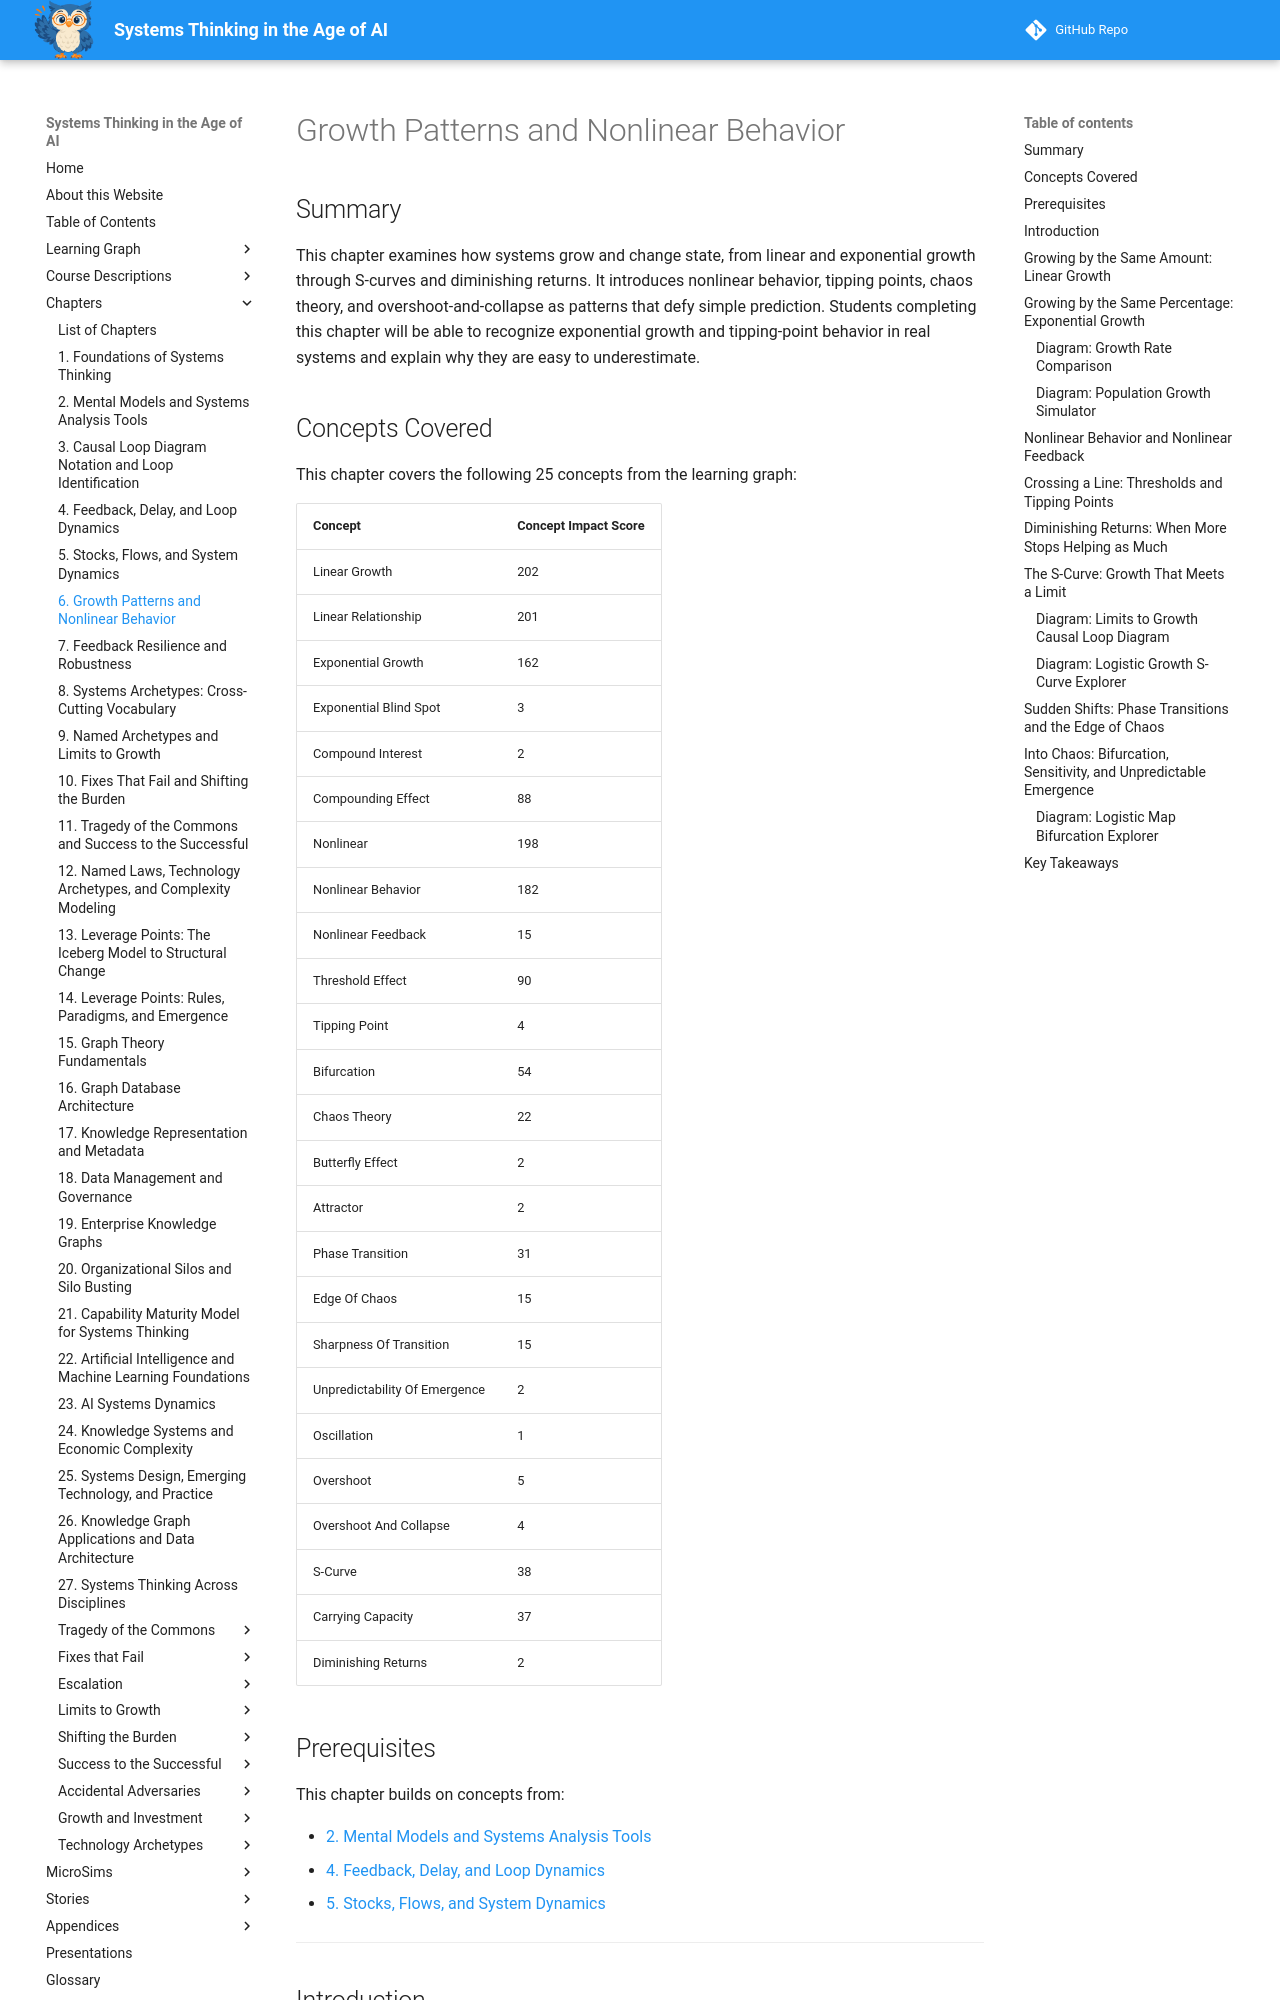

repository: dmccreary/systems-thinking · page: chapters/06-growth-patterns-and-nonlinear-behavior/index.html · generator: mkdocs

---
title: Growth Patterns and Nonlinear Behavior
description: How systems grow and change state -- linear and exponential growth, S-curves and carrying capacity, thresholds and phase transitions, and the onset of chaos.
generated_by: claude skill chapter-content-generator
date: 2026-09-17 15:25:00
version: 1.10
---

# Growth Patterns and Nonlinear Behavior

## Summary

This chapter examines how systems grow and change state, from linear and exponential growth through S-curves and diminishing returns. It introduces nonlinear behavior, tipping points, chaos theory, and overshoot-and-collapse as patterns that defy simple prediction. Students completing this chapter will be able to recognize exponential growth and tipping-point behavior in real systems and explain why they are easy to underestimate.

## Concepts Covered

This chapter covers the following 25 concepts from the learning graph:

| Concept | Concept Impact Score |
|---------|-----------------------|
| Linear Growth | 202 |
| Linear Relationship | 201 |
| Exponential Growth | 162 |
| Exponential Blind Spot | 3 |
| Compound Interest | 2 |
| Compounding Effect | 88 |
| Nonlinear | 198 |
| Nonlinear Behavior | 182 |
| Nonlinear Feedback | 15 |
| Threshold Effect | 90 |
| Tipping Point | 4 |
| Bifurcation | 54 |
| Chaos Theory | 22 |
| Butterfly Effect | 2 |
| Attractor | 2 |
| Phase Transition | 31 |
| Edge Of Chaos | 15 |
| Sharpness Of Transition | 15 |
| Unpredictability Of Emergence | 2 |
| Oscillation | 1 |
| Overshoot | 5 |
| Overshoot And Collapse | 4 |
| S-Curve | 38 |
| Carrying Capacity | 37 |
| Diminishing Returns | 2 |

## Prerequisites

This chapter builds on concepts from:

- [2. Mental Models and Systems Analysis Tools](../02-mental-models-and-systems-analysis-tools/index.md)
- [4. Feedback, Delay, and Loop Dynamics](../04-feedback-delay-and-loop-dynamics/index.md)
- [5. Stocks, Flows, and System Dynamics](../05-stocks-flows-and-system-dynamics/index.md)

---

## Introduction

Chapter 4 showed that a system with more than one loop behaves like whichever loop currently dominates, and that dominance can shift. Chapter 5 showed that a stock's rate of change is just its net flow. Put those two ideas together and you get this chapter's subject: growth curves that are almost never simple straight lines, because the flows feeding a stock rarely stay constant, and the loops driving those flows rarely stay dominant forever. This chapter is a field guide to the shapes growth actually takes — and to why nearly every one of those shapes is easy for a person to underestimate the first time they meet it.

!!! mascot-welcome "The Shapes Growth Actually Takes"
    ![Sage waving welcome](../../img/mascot/welcome.png){ class="mascot-admonition-img" }
    Get ready to meet the growth curves that fool almost everyone at first glance — the ones that look tame for a while and then absolutely aren't. Let's zoom out and see the whole system!

## Growing by the Same Amount: Linear Growth

**Linear growth** is a pattern in which a quantity increases (or decreases) by the same fixed amount during each equal time period — add 10 units this month, add 10 more next month, add 10 more the month after that, forever. The relationship this produces between time and the quantity is a **linear relationship**: a relationship in which one quantity changes at a constant rate with respect to another, which is precisely why plotting linear growth against time always produces a perfectly straight line.

\[ y = mx + b \]

In that familiar equation, \( b \) is the starting amount, \( x \) is elapsed time, and \( m \) is the fixed amount added each period — the slope of the straight line. A savings plan that deposits exactly $50 every month, starting from $200, is linear growth: after \( x \) months, the balance is \( 200 + 50x \). After 10 months, that's $700; after 20 months, $1,200 — the balance always grows by the same $50, regardless of how large it has already become.
